Run: headless pygame with SDL's dummy video driver; simulated clock (each Clock.tick advances the game by its frame time, no real sleeping); random seed 0; keys injected as events and as key.get_pressed() state; no mouse input.
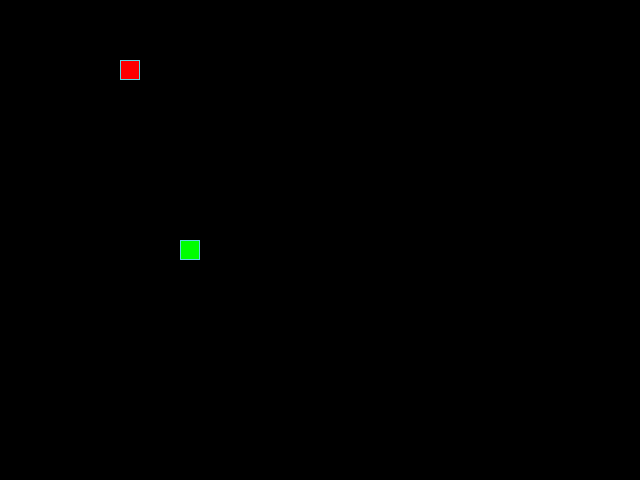
Frame 1 of 4 · flips 1–60 · no input
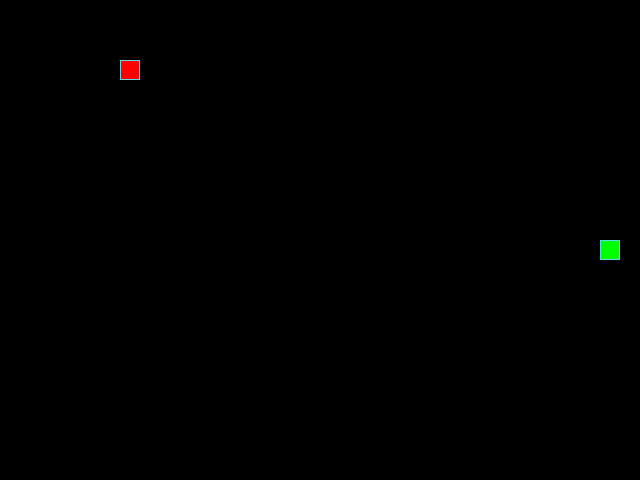
Frame 2 of 4 · flips 61–180 · tapped SPACE, RETURN · held RIGHT (→), D
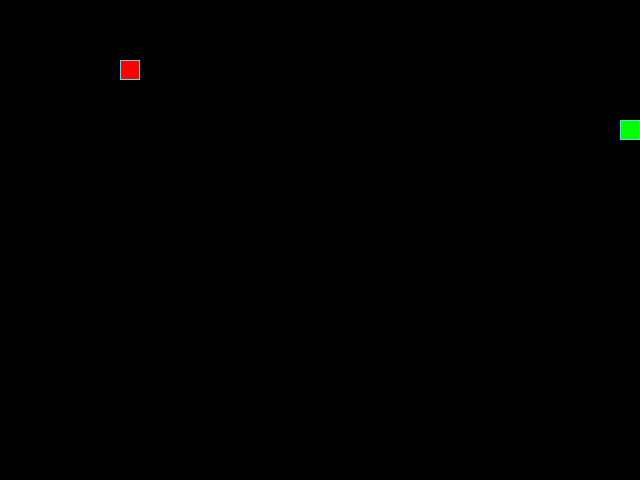
Frame 3 of 4 · flips 181–300 · held DOWN (↓), S
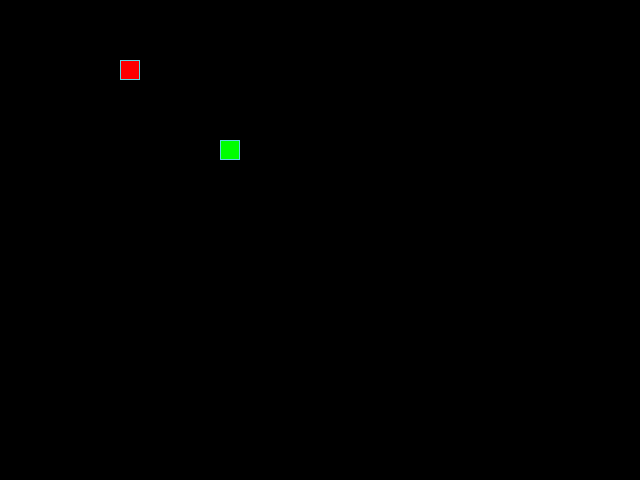
Frame 4 of 4 · flips 301–420 · held LEFT (←), A, UP (↑), W

The pygame program that drew these frames:

from random import randint

import pygame

pygame.init()

# Константы для размеров
SCREEN_WIDTH, SCREEN_HEIGHT = 640, 480
GRID_SIZE = 20
GRID_WIDTH = SCREEN_WIDTH // GRID_SIZE
GRID_HEIGHT = SCREEN_HEIGHT // GRID_SIZE

# Направления движения
UP = (0, -1)
DOWN = (0, 1)
LEFT = (-1, 0)
RIGHT = (1, 0)

# Цвета фона
APPLE_COLOR = (255, 0, 0)
SNAKE_COLOR = (0, 255, 0)
BOARD_BACKGROUND_COLOR = (0, 0, 0)
OUTLINE_COLOR = (93, 216, 228)

# Скорость движения змейки
SPEED = 8

# Настройка игрового окна
screen = pygame.display.set_mode((SCREEN_WIDTH, SCREEN_HEIGHT), 0, 32)

# Заголовок окна игрового поля
pygame.display.set_caption('Змейка')

# Настройка времени
clock = pygame.time.Clock()


class GameObject:
    """GameObject — это базовый класс, от которого наследуются другие игровые
    объекты.
    """

    def __init__(self):
        """Конструктор класса GameObject."""
        self.position = [(SCREEN_WIDTH // 2, SCREEN_HEIGHT // 2)]
        self.body_color = None

    def draw(self):
        """Это абстрактный метод, который предназначен для переопределения
        в дочерних классах. Этот метод должен определять, как объект будет
        отрисовываться на экране. По умолчанию — pass.
        """
        rect = pygame.Rect(
            (self.position[0], self.position[1]),
            (GRID_SIZE, GRID_SIZE)
        )
        pygame.draw.rect(screen, self.body_color, rect)
        pygame.draw.rect(screen, OUTLINE_COLOR, rect, 1)


class Apple(GameObject):
    """Класс унаследованный от GameObject, описывающий яблоко
    и действия с ним.
    """

    def __init__(self):
        """Конструктор класса Apple."""
        super().__init__()
        self.position = self.randomize_position()
        self.body_color = APPLE_COLOR

    @staticmethod
    def randomize_position():
        """Устанавливает случайное положение яблока на игровом поле."""
        return (
            randint(0, GRID_WIDTH - GRID_SIZE) * GRID_SIZE,
            randint(0, GRID_HEIGHT - GRID_SIZE) * GRID_SIZE
        )

    def draw(self):
        """Отрисовывает яблоко на игровой поверхности."""
        super().draw()


class Snake(GameObject):
    """Класс унаследованный от GameObject, описывающий змейку
    и действия с ней.
    """

    def __init__(self):
        super().__init__()
        self.reset()

    def update_direction(self, next_direction):
        """Обновляет направление движения змейки."""
        if next_direction:
            self.direction = next_direction

    def move(self):
        """Обновляет позицию змейки (координаты каждой секции),
        добавляя новую голову в начало списка positions и
        удаляя последний элемент, если длина змейки не увеличилась.
        """
        head_position = self.get_head_position()
        x_point = head_position[0]
        y_point = head_position[1]

        if x_point >= SCREEN_WIDTH:
            x_point = - GRID_SIZE
        elif x_point < 0:
            x_point = SCREEN_WIDTH

        if y_point >= SCREEN_HEIGHT:
            y_point = - GRID_SIZE
        elif y_point < 0:
            y_point = SCREEN_HEIGHT

        if self.direction == RIGHT:
            self.positions.insert(0, (x_point + GRID_SIZE, y_point))
        elif self.direction == LEFT:
            self.positions.insert(0, (x_point - GRID_SIZE, y_point))
        elif self.direction == UP:
            self.positions.insert(0, (x_point, y_point - GRID_SIZE))
        elif self.direction == DOWN:
            self.positions.insert(0, (x_point, y_point + GRID_SIZE))

        self.last = self.positions.pop()

    def draw(self, *args):
        """Отрисовывает змейку на экране, затирая след."""
        for position in self.positions[:-1]:
            self.position = position
            super().draw()

        # Отрисовка головы змейки
        head = self.positions[0]
        head_rect = pygame.Rect((head[0], head[1]), (GRID_SIZE, GRID_SIZE))
        pygame.draw.rect(screen, self.body_color, head_rect)
        pygame.draw.rect(screen, OUTLINE_COLOR, head_rect, 1)

        # Затирание последнего сегмента
        if self.last:
            last_rect = pygame.Rect(
                (self.last[0], self.last[1]),
                (GRID_SIZE, GRID_SIZE)
            )
            pygame.draw.rect(screen, BOARD_BACKGROUND_COLOR, last_rect)

    def get_head_position(self):
        """Возвращает позицию головы змейки."""
        return self.positions[0]

    def reset(self):
        """Сбрасывает змейку в начальное состояние после столкновения
        с собой.
        """
        self.length = 1
        self.positions = [(SCREEN_WIDTH // 2, SCREEN_HEIGHT // 2)]
        self.direction = RIGHT
        self.next_direction = None
        self.body_color = SNAKE_COLOR
        self.last = None


def handle_keys(game_object):
    """Обрабатывает нажатия клавиш, чтобы изменить направление
    движения змейки
    """
    for event in pygame.event.get():
        if event.type == pygame.QUIT:
            pygame.quit()
        elif event.type == pygame.KEYDOWN:
            if event.key == pygame.K_UP and game_object.direction != DOWN:
                game_object.next_direction = UP
            elif event.key == pygame.K_DOWN and game_object.direction != UP:
                game_object.next_direction = DOWN
            elif event.key == pygame.K_LEFT and game_object.direction != RIGHT:
                game_object.next_direction = LEFT
            elif event.key == pygame.K_RIGHT and game_object.direction != LEFT:
                game_object.next_direction = RIGHT


def main():
    """Основной цикл программы."""
    apple = Apple()
    snake = Snake()
    while True:
        clock.tick(SPEED)
        handle_keys(snake)
        snake.update_direction(snake.next_direction)
        apple.draw()
        snake.draw()
        snake.move()
        if snake.positions[0] == apple.position:
            snake.positions.append(snake.last)
            apple = Apple()
        elif snake.positions[0] in snake.positions[1:]:
            snake.reset()
            screen.fill(BOARD_BACKGROUND_COLOR)
            snake.reset()
            apple = Apple()
        pygame.display.update()


if __name__ == '__main__':
    main()
